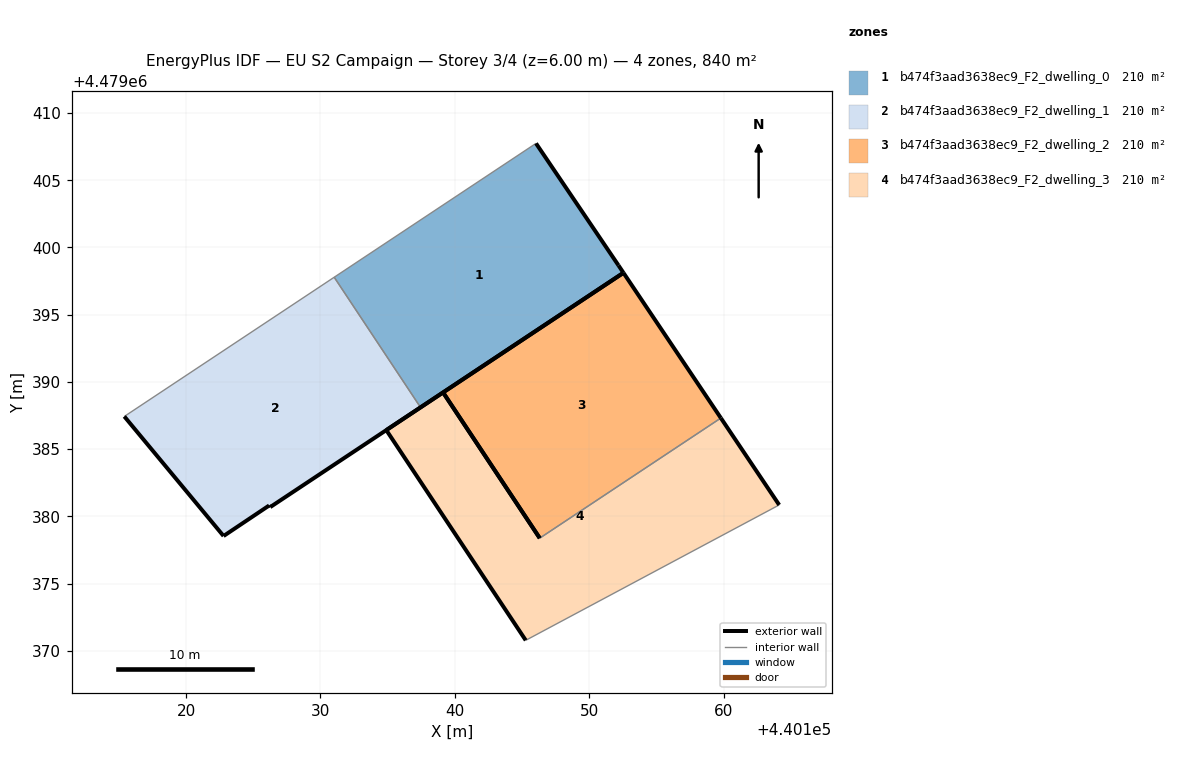
=== STOREY PLAN SPEC (per zone: floor XY polygon, exterior-wall plan segments, windows/doors) ===
zone 1: b474f3aad3638ec9_F2_dwelling_0  (209.9 m²)
  floor: (440152.54, 4479398.12) (440152.17, 4479398.67) (440146.03, 4479407.74) (440131.02, 4479397.79) (440137.44, 4479388.10)
  exterior wall: (440152.17, 4479398.67) – (440152.54, 4479398.12)  [0.7 m]
  exterior wall: (440152.54, 4479398.12) – (440137.45, 4479388.10)  [18.1 m]
  exterior wall: (440146.03, 4479407.74) – (440152.17, 4479398.67)  [11.0 m]
  interior walls: 2
zone 2: b474f3aad3638ec9_F2_dwelling_1  (209.9 m²)
  floor: (440137.44, 4479388.10) (440131.02, 4479397.79) (440115.41, 4479387.43) (440122.79, 4479378.54) (440126.18, 4479380.81) (440126.26, 4479380.69)
  exterior wall: (440126.18, 4479380.81) – (440122.79, 4479378.54)  [4.1 m]
  exterior wall: (440122.79, 4479378.54) – (440115.41, 4479387.43)  [11.6 m]
  exterior wall: (440137.45, 4479388.10) – (440126.26, 4479380.69)  [13.4 m]
  exterior wall: (440126.26, 4479380.69) – (440126.18, 4479380.81)  [0.1 m]
  interior walls: 2
zone 3: b474f3aad3638ec9_F2_dwelling_2  (209.9 m²)
  floor: (440159.79, 4479387.31) (440152.54, 4479398.12) (440139.12, 4479389.22) (440146.31, 4479378.38)
  exterior wall: (440139.12, 4479389.22) – (440152.54, 4479398.12)  [16.1 m]
  exterior wall: (440152.54, 4479398.12) – (440159.79, 4479387.31)  [13.0 m]
  exterior wall: (440146.31, 4479378.38) – (440139.12, 4479389.22)  [13.0 m]
  interior walls: 1
zone 4: b474f3aad3638ec9_F2_dwelling_3  (209.9 m²)
  floor: (440164.13, 4479380.85) (440159.79, 4479387.31) (440146.31, 4479378.38) (440139.12, 4479389.22) (440134.90, 4479386.41) (440145.27, 4479370.78)
  exterior wall: (440159.79, 4479387.31) – (440164.13, 4479380.85)  [7.8 m]
  exterior wall: (440145.27, 4479370.78) – (440134.90, 4479386.41)  [18.8 m]
  exterior wall: (440134.90, 4479386.41) – (440139.12, 4479389.22)  [5.1 m]
  exterior wall: (440139.12, 4479389.22) – (440146.31, 4479378.38)  [13.0 m]
  interior walls: 2

=== DERIVED (storey summary) ===
Building: EU S2 Campaign
Storey: 3 of 4  (floor level z = 6.00 m)
Storey gross floor area: 839.6 m²
Zones on this storey: 4
  - b474f3aad3638ec9_F2_dwelling_0: floor 209.9 m²; exterior wall 29.7 m (89.2 m²); WWR 0.0%
  - b474f3aad3638ec9_F2_dwelling_1: floor 209.9 m²; exterior wall 29.2 m (87.6 m²); WWR 0.0%
  - b474f3aad3638ec9_F2_dwelling_2: floor 209.9 m²; exterior wall 42.1 m (126.4 m²); WWR 0.0%
  - b474f3aad3638ec9_F2_dwelling_3: floor 209.9 m²; exterior wall 44.6 m (133.9 m²); WWR 0.0%
Zone adjacency (shared interzone walls):
  - b474f3aad3638ec9_F2_dwelling_0 ↔ b474f3aad3638ec9_F2_dwelling_1
  - b474f3aad3638ec9_F2_dwelling_2 ↔ b474f3aad3638ec9_F2_dwelling_3